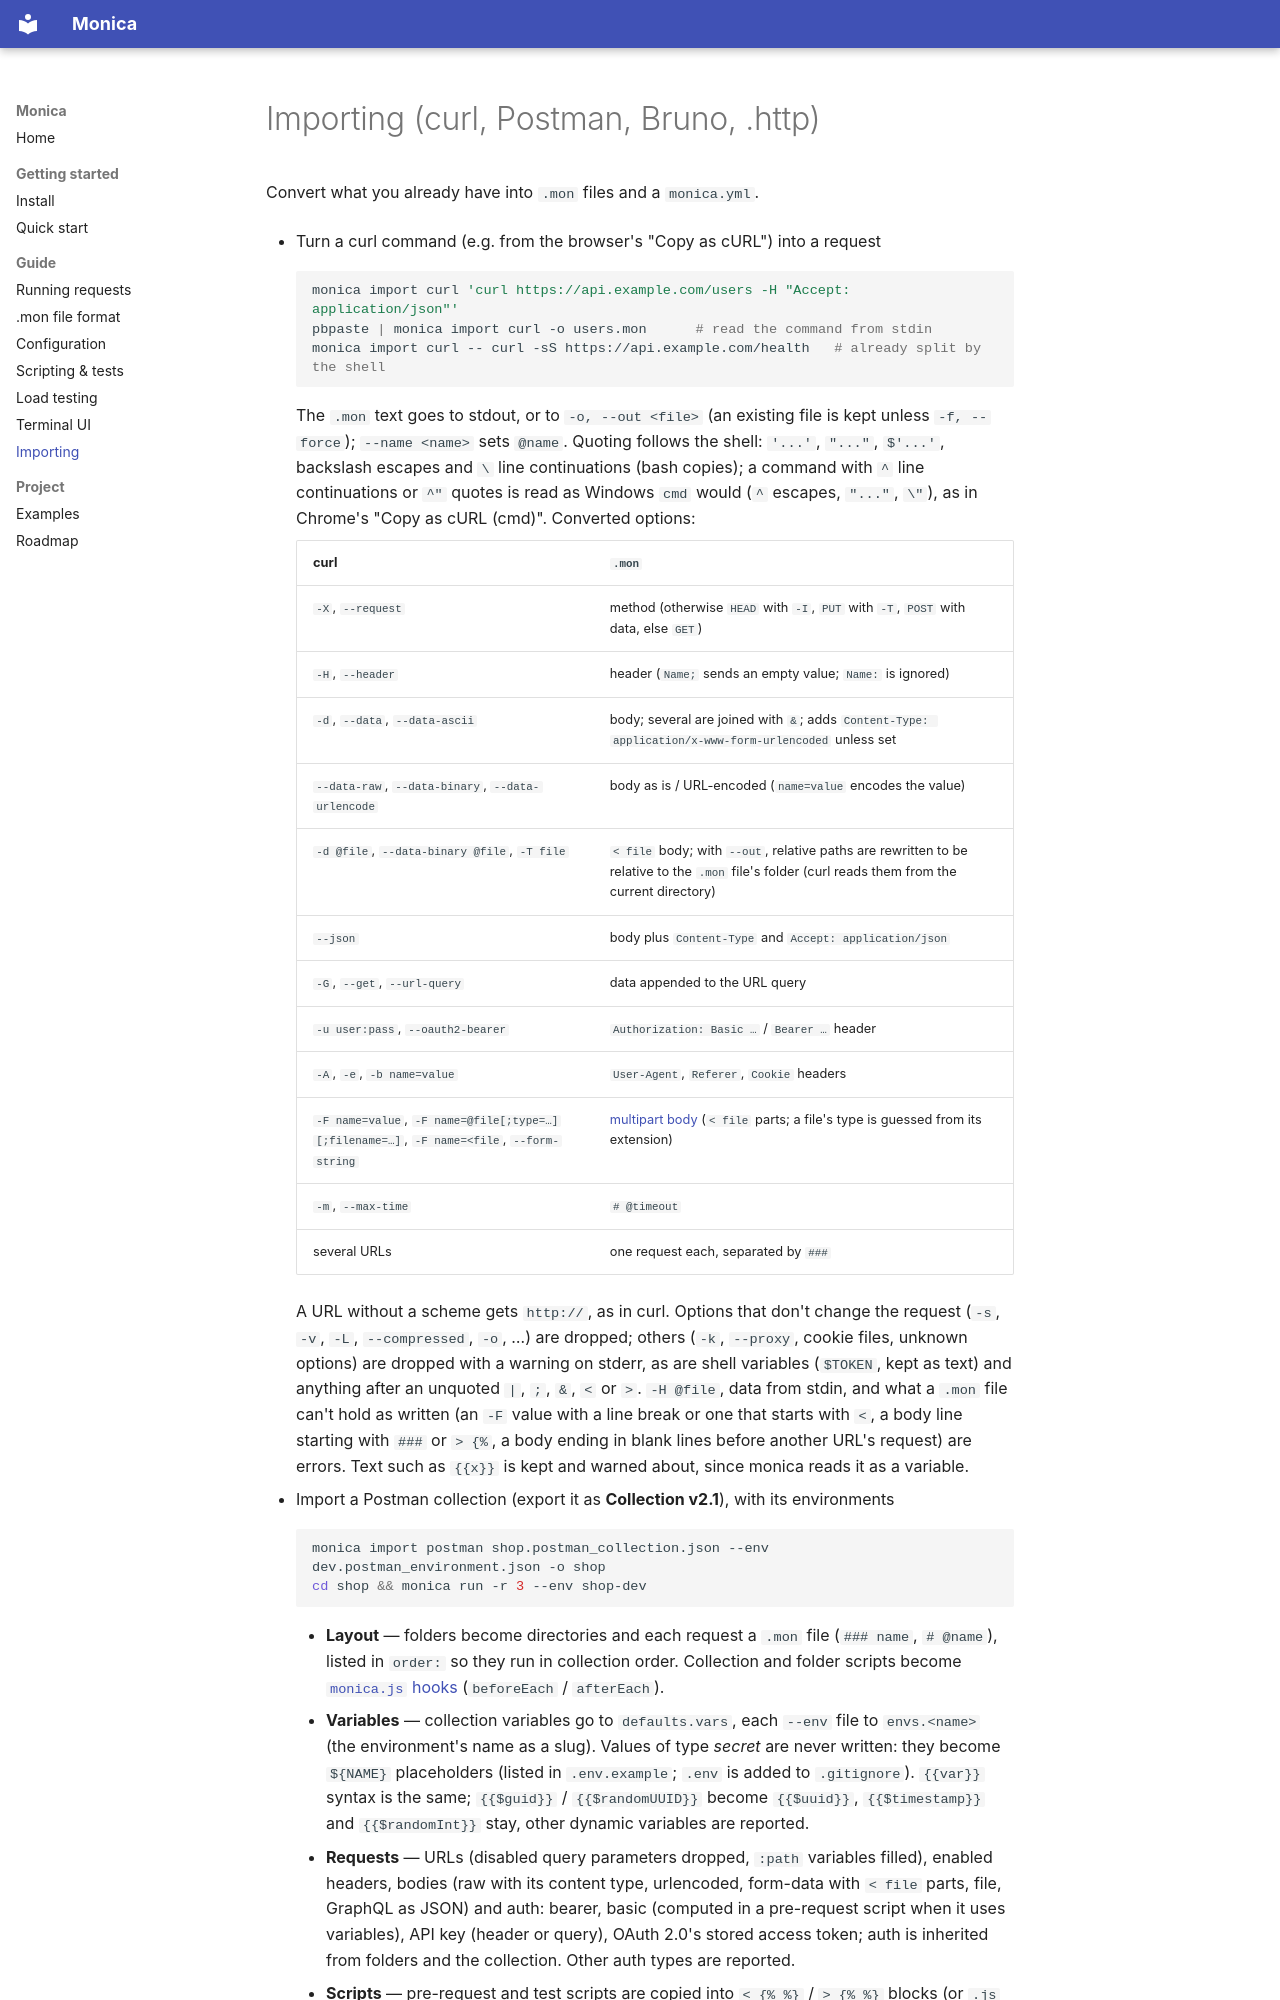

repository: cortiz/monica · page: importing/index.html · generator: mkdocs

# Importing (curl, Postman, Bruno, .http)

Convert what you already have into `.mon` files and a `monica.yml`.

* Turn a curl command (e.g. from the browser's "Copy as cURL") into a request
	```bash
	monica import curl 'curl https://api.example.com/users -H "Accept: application/json"'
	pbpaste | monica import curl -o users.mon      # read the command from stdin
	monica import curl -- curl -sS https://api.example.com/health   # already split by the shell
	```
	The `.mon` text goes to stdout, or to `-o, --out <file>` (an existing file is kept unless
	`-f, --force`); `--name <name>` sets `@name`. Quoting follows the shell: `'...'`, `"..."`,
	`$'...'`, backslash escapes and `\` line continuations (bash copies); a command with `^`
	line continuations or `^"` quotes is read as Windows `cmd` would (`^` escapes, `"..."`,
	`\"`), as in Chrome's "Copy as cURL (cmd)". Converted options:

	| curl | `.mon` |
	|------|--------|
	| `-X`, `--request` | method (otherwise `HEAD` with `-I`, `PUT` with `-T`, `POST` with data, else `GET`) |
	| `-H`, `--header` | header (`Name;` sends an empty value; `Name:` is ignored) |
	| `-d`, `--data`, `--data-ascii` | body; several are joined with `&`; adds `Content-Type: application/x-www-form-urlencoded` unless set |
	| `--data-raw`, `--data-binary`, `--data-urlencode` | body as is / URL-encoded (`name=value` encodes the value) |
	| `-d @file`, `--data-binary @file`, `-T file` | `< file` body; with `--out`, relative paths are rewritten to be relative to the `.mon` file's folder (curl reads them from the current directory) |
	| `--json` | body plus `Content-Type` and `Accept: application/json` |
	| `-G`, `--get`, `--url-query` | data appended to the URL query |
	| `-u user:pass`, `--oauth2-bearer` | `Authorization: Basic …` / `Bearer …` header |
	| `-A`, `-e`, `-b name=value` | `User-Agent`, `Referer`, `Cookie` headers |
	| `-F name=value`, `-F name=@file[;type=…][;filename=…]`, `-F name=<file`, `--form-string` | [multipart body](format.md#mon-file-format) (`< file` parts; a file's type is guessed from its extension) |
	| `-m`, `--max-time` | `# @timeout` |
	| several URLs | one request each, separated by `###` |

	A URL without a scheme gets `http://`, as in curl. Options that don't change the request
	(`-s`, `-v`, `-L`, `--compressed`, `-o`, …) are dropped; others (`-k`, `--proxy`, cookie
	files, unknown options) are dropped with a warning on stderr, as are shell variables
	(`$TOKEN`, kept as text) and anything after an unquoted `|`, `;`, `&`, `<` or `>`.
	`-H @file`, data from stdin, and what a `.mon` file can't hold as written (an `-F` value
	with a line break or one that starts with `< `, a body line starting with `###` or `> {%`,
	a body ending in blank lines before another URL's request) are errors. Text such as `{{x}}` is kept and
	warned about, since monica reads it as a variable.
